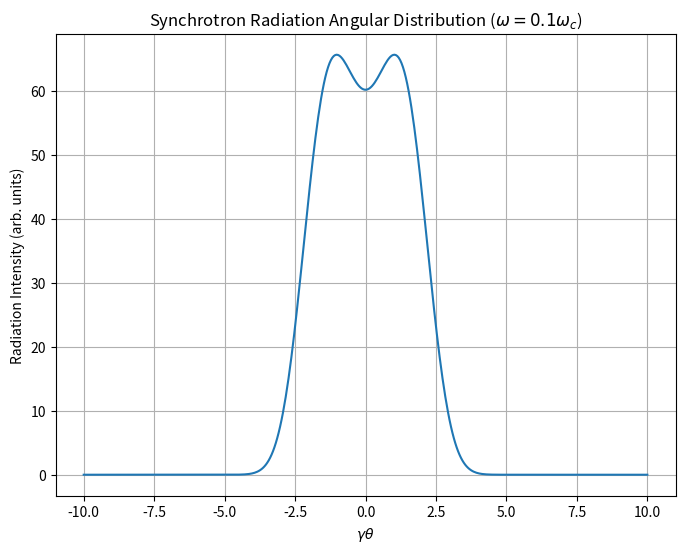

The script that saved this image:
%matplotlib inline
import numpy as np
import matplotlib.pyplot as plt

def synchrotron_radiation(gamma, theta, omega, omega_c):
    # Simplified approximation for synchrotron radiation power spectrum
    # Using modified Bessel functions K_v
    from scipy.special import kv
    xi = omega / (2 * omega_c) * (1 + (gamma * theta)**2)**1.5
    if xi > 100:
        return 0.0 # prevent overflow
    p_parallel = (1 + (gamma * theta)**2)**2 * kv(2/3, xi)**2
    p_perp = (gamma * theta)**2 * (1 + (gamma * theta)**2) * kv(1/3, xi)**2
    return p_parallel + p_perp

def main():
    gamma = 1000.0  # Lorentz factor
    omega_c = 1e15  # Critical frequency
    theta_vals = np.linspace(-0.01, 0.01, 400)
    omega = omega_c * 0.1
    
    power = np.array([synchrotron_radiation(gamma, th, omega, omega_c) for th in theta_vals])
    
    plt.figure(figsize=(8,6))
    plt.plot(theta_vals * gamma, power)
    plt.xlabel(r'$\gamma \theta$')
    plt.ylabel('Radiation Intensity (arb. units)')
    plt.title(r'Synchrotron Radiation Angular Distribution ($\omega = 0.1 \omega_c$)')
    plt.grid(True)
    plt.show()

if __name__ == "__main__":
    main()
